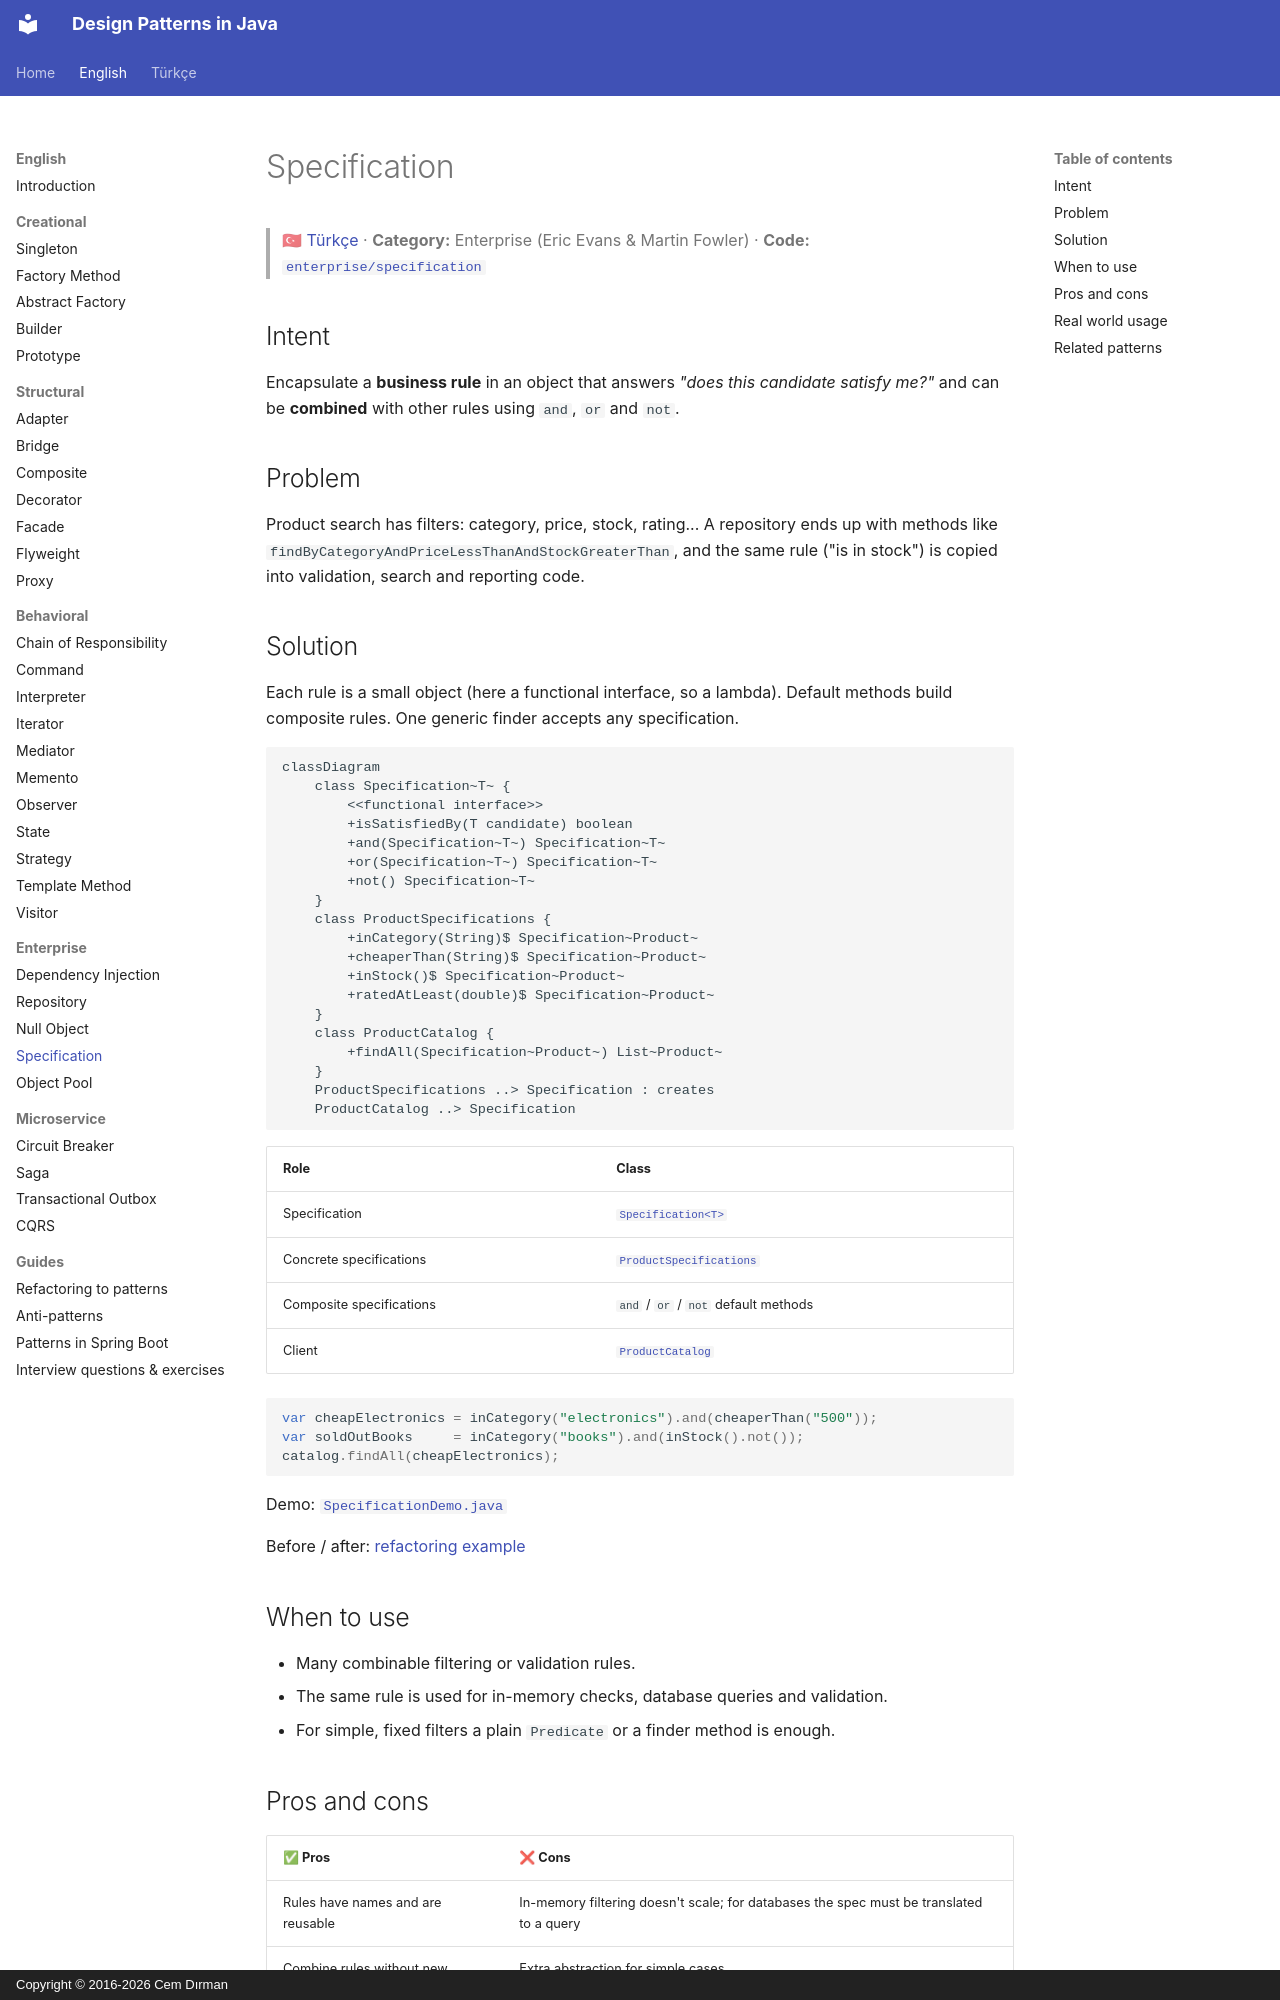

repository: cemdrman/design-patterns · page: en/enterprise/specification/index.html · generator: mkdocs · copyright: Copyright © 2016-2026 Cem Dırman

# Specification

> 🇹🇷 [Türkçe](../../tr/enterprise/specification.md) · **Category:** Enterprise (Eric Evans & Martin Fowler) · **Code:** [`enterprise/specification`](../../../src/main/java/designpatterns/enterprise/specification)

## Intent

Encapsulate a **business rule** in an object that answers *"does this candidate satisfy me?"* and can be
**combined** with other rules using `and`, `or` and `not`.

## Problem

Product search has filters: category, price, stock, rating... A repository ends up with methods like
`findByCategoryAndPriceLessThanAndStockGreaterThan`, and the same rule ("is in stock") is copied into
validation, search and reporting code.

## Solution

Each rule is a small object (here a functional interface, so a lambda). Default methods build composite
rules. One generic finder accepts any specification.

```mermaid
classDiagram
    class Specification~T~ {
        <<functional interface>>
        +isSatisfiedBy(T candidate) boolean
        +and(Specification~T~) Specification~T~
        +or(Specification~T~) Specification~T~
        +not() Specification~T~
    }
    class ProductSpecifications {
        +inCategory(String)$ Specification~Product~
        +cheaperThan(String)$ Specification~Product~
        +inStock()$ Specification~Product~
        +ratedAtLeast(double)$ Specification~Product~
    }
    class ProductCatalog {
        +findAll(Specification~Product~) List~Product~
    }
    ProductSpecifications ..> Specification : creates
    ProductCatalog ..> Specification
```

| Role | Class |
|---|---|
| Specification | [`Specification<T>`](../../../src/main/java/designpatterns/enterprise/specification/Specification.java) |
| Concrete specifications | [`ProductSpecifications`](../../../src/main/java/designpatterns/enterprise/specification/ProductSpecifications.java) |
| Composite specifications | `and` / `or` / `not` default methods |
| Client | [`ProductCatalog`](../../../src/main/java/designpatterns/enterprise/specification/ProductCatalog.java) |

```java
var cheapElectronics = inCategory("electronics").and(cheaperThan("500"));
var soldOutBooks     = inCategory("books").and(inStock().not());
catalog.findAll(cheapElectronics);
```

Demo: [`SpecificationDemo.java`](../../../src/main/java/designpatterns/enterprise/specification/SpecificationDemo.java)

Before / after: [refactoring example](../refactoring.md#specification)
